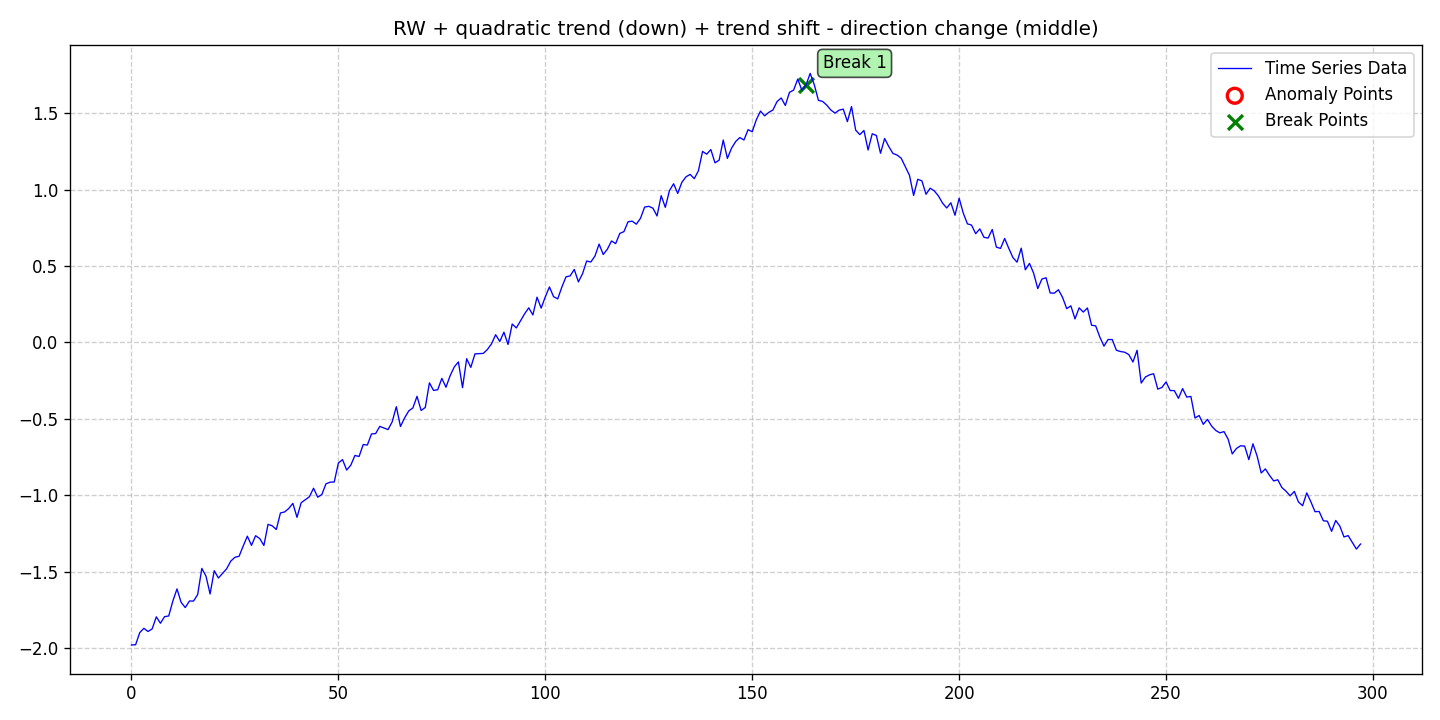

The table this chart was drawn from, first rows:
date, data, stationary, det_lin_up, det_lin_down, det_quad, det_cubic, det_exp, det_damped, stoc_trend, volatility, single_seas, multiple_seas, point_anom_single, point_anom_multi, collect_anom, context_anom, mean_shift, var_shift, trend_shift, point_anom_count, point_anom_location, point_anom_point, collect_anom_count
2020-01-01, -1.979, 0, 0, 0, 1, 0, 0, 0, 1, 0, 0, 0, 0, 0, 0, 0, 0, 0, 1, 0, none, , 0
2020-01-02, -1.977, 0, 0, 0, 1, 0, 0, 0, 1, 0, 0, 0, 0, 0, 0, 0, 0, 0, 1, 0, none, , 0
2020-01-03, -1.898, 0, 0, 0, 1, 0, 0, 0, 1, 0, 0, 0, 0, 0, 0, 0, 0, 0, 1, 0, none, , 0
2020-01-04, -1.87, 0, 0, 0, 1, 0, 0, 0, 1, 0, 0, 0, 0, 0, 0, 0, 0, 0, 1, 0, none, , 0
2020-01-05, -1.89, 0, 0, 0, 1, 0, 0, 0, 1, 0, 0, 0, 0, 0, 0, 0, 0, 0, 1, 0, none, , 0
2020-01-06, -1.873, 0, 0, 0, 1, 0, 0, 0, 1, 0, 0, 0, 0, 0, 0, 0, 0, 0, 1, 0, none, , 0
2020-01-07, -1.795, 0, 0, 0, 1, 0, 0, 0, 1, 0, 0, 0, 0, 0, 0, 0, 0, 0, 1, 0, none, , 0
2020-01-08, -1.837, 0, 0, 0, 1, 0, 0, 0, 1, 0, 0, 0, 0, 0, 0, 0, 0, 0, 1, 0, none, , 0
2020-01-09, -1.793, 0, 0, 0, 1, 0, 0, 0, 1, 0, 0, 0, 0, 0, 0, 0, 0, 0, 1, 0, none, , 0
2020-01-10, -1.789, 0, 0, 0, 1, 0, 0, 0, 1, 0, 0, 0, 0, 0, 0, 0, 0, 0, 1, 0, none, , 0
2020-01-11, -1.691, 0, 0, 0, 1, 0, 0, 0, 1, 0, 0, 0, 0, 0, 0, 0, 0, 0, 1, 0, none, , 0
2020-01-12, -1.612, 0, 0, 0, 1, 0, 0, 0, 1, 0, 0, 0, 0, 0, 0, 0, 0, 0, 1, 0, none, , 0
2020-01-13, -1.7, 0, 0, 0, 1, 0, 0, 0, 1, 0, 0, 0, 0, 0, 0, 0, 0, 0, 1, 0, none, , 0
2020-01-14, -1.734, 0, 0, 0, 1, 0, 0, 0, 1, 0, 0, 0, 0, 0, 0, 0, 0, 0, 1, 0, none, , 0
2020-01-15, -1.691, 0, 0, 0, 1, 0, 0, 0, 1, 0, 0, 0, 0, 0, 0, 0, 0, 0, 1, 0, none, , 0
2020-01-16, -1.691, 0, 0, 0, 1, 0, 0, 0, 1, 0, 0, 0, 0, 0, 0, 0, 0, 0, 1, 0, none, , 0
2020-01-17, -1.649, 0, 0, 0, 1, 0, 0, 0, 1, 0, 0, 0, 0, 0, 0, 0, 0, 0, 1, 0, none, , 0
2020-01-18, -1.478, 0, 0, 0, 1, 0, 0, 0, 1, 0, 0, 0, 0, 0, 0, 0, 0, 0, 1, 0, none, , 0
2020-01-19, -1.528, 0, 0, 0, 1, 0, 0, 0, 1, 0, 0, 0, 0, 0, 0, 0, 0, 0, 1, 0, none, , 0
2020-01-20, -1.645, 0, 0, 0, 1, 0, 0, 0, 1, 0, 0, 0, 0, 0, 0, 0, 0, 0, 1, 0, none, , 0
2020-01-21, -1.493, 0, 0, 0, 1, 0, 0, 0, 1, 0, 0, 0, 0, 0, 0, 0, 0, 0, 1, 0, none, , 0
2020-01-22, -1.541, 0, 0, 0, 1, 0, 0, 0, 1, 0, 0, 0, 0, 0, 0, 0, 0, 0, 1, 0, none, , 0
2020-01-23, -1.511, 0, 0, 0, 1, 0, 0, 0, 1, 0, 0, 0, 0, 0, 0, 0, 0, 0, 1, 0, none, , 0
2020-01-24, -1.48, 0, 0, 0, 1, 0, 0, 0, 1, 0, 0, 0, 0, 0, 0, 0, 0, 0, 1, 0, none, , 0
2020-01-25, -1.43, 0, 0, 0, 1, 0, 0, 0, 1, 0, 0, 0, 0, 0, 0, 0, 0, 0, 1, 0, none, , 0
2020-01-26, -1.405, 0, 0, 0, 1, 0, 0, 0, 1, 0, 0, 0, 0, 0, 0, 0, 0, 0, 1, 0, none, , 0
2020-01-27, -1.399, 0, 0, 0, 1, 0, 0, 0, 1, 0, 0, 0, 0, 0, 0, 0, 0, 0, 1, 0, none, , 0
2020-01-28, -1.331, 0, 0, 0, 1, 0, 0, 0, 1, 0, 0, 0, 0, 0, 0, 0, 0, 0, 1, 0, none, , 0
2020-01-29, -1.267, 0, 0, 0, 1, 0, 0, 0, 1, 0, 0, 0, 0, 0, 0, 0, 0, 0, 1, 0, none, , 0
2020-01-30, -1.327, 0, 0, 0, 1, 0, 0, 0, 1, 0, 0, 0, 0, 0, 0, 0, 0, 0, 1, 0, none, , 0
2020-01-31, -1.264, 0, 0, 0, 1, 0, 0, 0, 1, 0, 0, 0, 0, 0, 0, 0, 0, 0, 1, 0, none, , 0
2020-02-01, -1.283, 0, 0, 0, 1, 0, 0, 0, 1, 0, 0, 0, 0, 0, 0, 0, 0, 0, 1, 0, none, , 0
2020-02-02, -1.328, 0, 0, 0, 1, 0, 0, 0, 1, 0, 0, 0, 0, 0, 0, 0, 0, 0, 1, 0, none, , 0
2020-02-03, -1.19, 0, 0, 0, 1, 0, 0, 0, 1, 0, 0, 0, 0, 0, 0, 0, 0, 0, 1, 0, none, , 0
2020-02-04, -1.199, 0, 0, 0, 1, 0, 0, 0, 1, 0, 0, 0, 0, 0, 0, 0, 0, 0, 1, 0, none, , 0
2020-02-05, -1.223, 0, 0, 0, 1, 0, 0, 0, 1, 0, 0, 0, 0, 0, 0, 0, 0, 0, 1, 0, none, , 0
2020-02-06, -1.115, 0, 0, 0, 1, 0, 0, 0, 1, 0, 0, 0, 0, 0, 0, 0, 0, 0, 1, 0, none, , 0
2020-02-07, -1.108, 0, 0, 0, 1, 0, 0, 0, 1, 0, 0, 0, 0, 0, 0, 0, 0, 0, 1, 0, none, , 0
2020-02-08, -1.086, 0, 0, 0, 1, 0, 0, 0, 1, 0, 0, 0, 0, 0, 0, 0, 0, 0, 1, 0, none, , 0
2020-02-09, -1.052, 0, 0, 0, 1, 0, 0, 0, 1, 0, 0, 0, 0, 0, 0, 0, 0, 0, 1, 0, none, , 0
2020-02-10, -1.144, 0, 0, 0, 1, 0, 0, 0, 1, 0, 0, 0, 0, 0, 0, 0, 0, 0, 1, 0, none, , 0
2020-02-11, -1.048, 0, 0, 0, 1, 0, 0, 0, 1, 0, 0, 0, 0, 0, 0, 0, 0, 0, 1, 0, none, , 0
2020-02-12, -1.029, 0, 0, 0, 1, 0, 0, 0, 1, 0, 0, 0, 0, 0, 0, 0, 0, 0, 1, 0, none, , 0
2020-02-13, -1.009, 0, 0, 0, 1, 0, 0, 0, 1, 0, 0, 0, 0, 0, 0, 0, 0, 0, 1, 0, none, , 0
2020-02-14, -0.9532, 0, 0, 0, 1, 0, 0, 0, 1, 0, 0, 0, 0, 0, 0, 0, 0, 0, 1, 0, none, , 0
2020-02-15, -1.012, 0, 0, 0, 1, 0, 0, 0, 1, 0, 0, 0, 0, 0, 0, 0, 0, 0, 1, 0, none, , 0
2020-02-16, -0.9949, 0, 0, 0, 1, 0, 0, 0, 1, 0, 0, 0, 0, 0, 0, 0, 0, 0, 1, 0, none, , 0
2020-02-17, -0.9245, 0, 0, 0, 1, 0, 0, 0, 1, 0, 0, 0, 0, 0, 0, 0, 0, 0, 1, 0, none, , 0
2020-02-18, -0.9138, 0, 0, 0, 1, 0, 0, 0, 1, 0, 0, 0, 0, 0, 0, 0, 0, 0, 1, 0, none, , 0
2020-02-19, -0.9124, 0, 0, 0, 1, 0, 0, 0, 1, 0, 0, 0, 0, 0, 0, 0, 0, 0, 1, 0, none, , 0
2020-02-20, -0.7886, 0, 0, 0, 1, 0, 0, 0, 1, 0, 0, 0, 0, 0, 0, 0, 0, 0, 1, 0, none, , 0
2020-02-21, -0.766, 0, 0, 0, 1, 0, 0, 0, 1, 0, 0, 0, 0, 0, 0, 0, 0, 0, 1, 0, none, , 0
2020-02-22, -0.8345, 0, 0, 0, 1, 0, 0, 0, 1, 0, 0, 0, 0, 0, 0, 0, 0, 0, 1, 0, none, , 0
2020-02-23, -0.8026, 0, 0, 0, 1, 0, 0, 0, 1, 0, 0, 0, 0, 0, 0, 0, 0, 0, 1, 0, none, , 0
2020-02-24, -0.7388, 0, 0, 0, 1, 0, 0, 0, 1, 0, 0, 0, 0, 0, 0, 0, 0, 0, 1, 0, none, , 0
2020-02-25, -0.7458, 0, 0, 0, 1, 0, 0, 0, 1, 0, 0, 0, 0, 0, 0, 0, 0, 0, 1, 0, none, , 0
2020-02-26, -0.6677, 0, 0, 0, 1, 0, 0, 0, 1, 0, 0, 0, 0, 0, 0, 0, 0, 0, 1, 0, none, , 0
2020-02-27, -0.6707, 0, 0, 0, 1, 0, 0, 0, 1, 0, 0, 0, 0, 0, 0, 0, 0, 0, 1, 0, none, , 0
2020-02-28, -0.5984, 0, 0, 0, 1, 0, 0, 0, 1, 0, 0, 0, 0, 0, 0, 0, 0, 0, 1, 0, none, , 0
2020-02-29, -0.5958, 0, 0, 0, 1, 0, 0, 0, 1, 0, 0, 0, 0, 0, 0, 0, 0, 0, 1, 0, none, , 0
... 238 more rows
